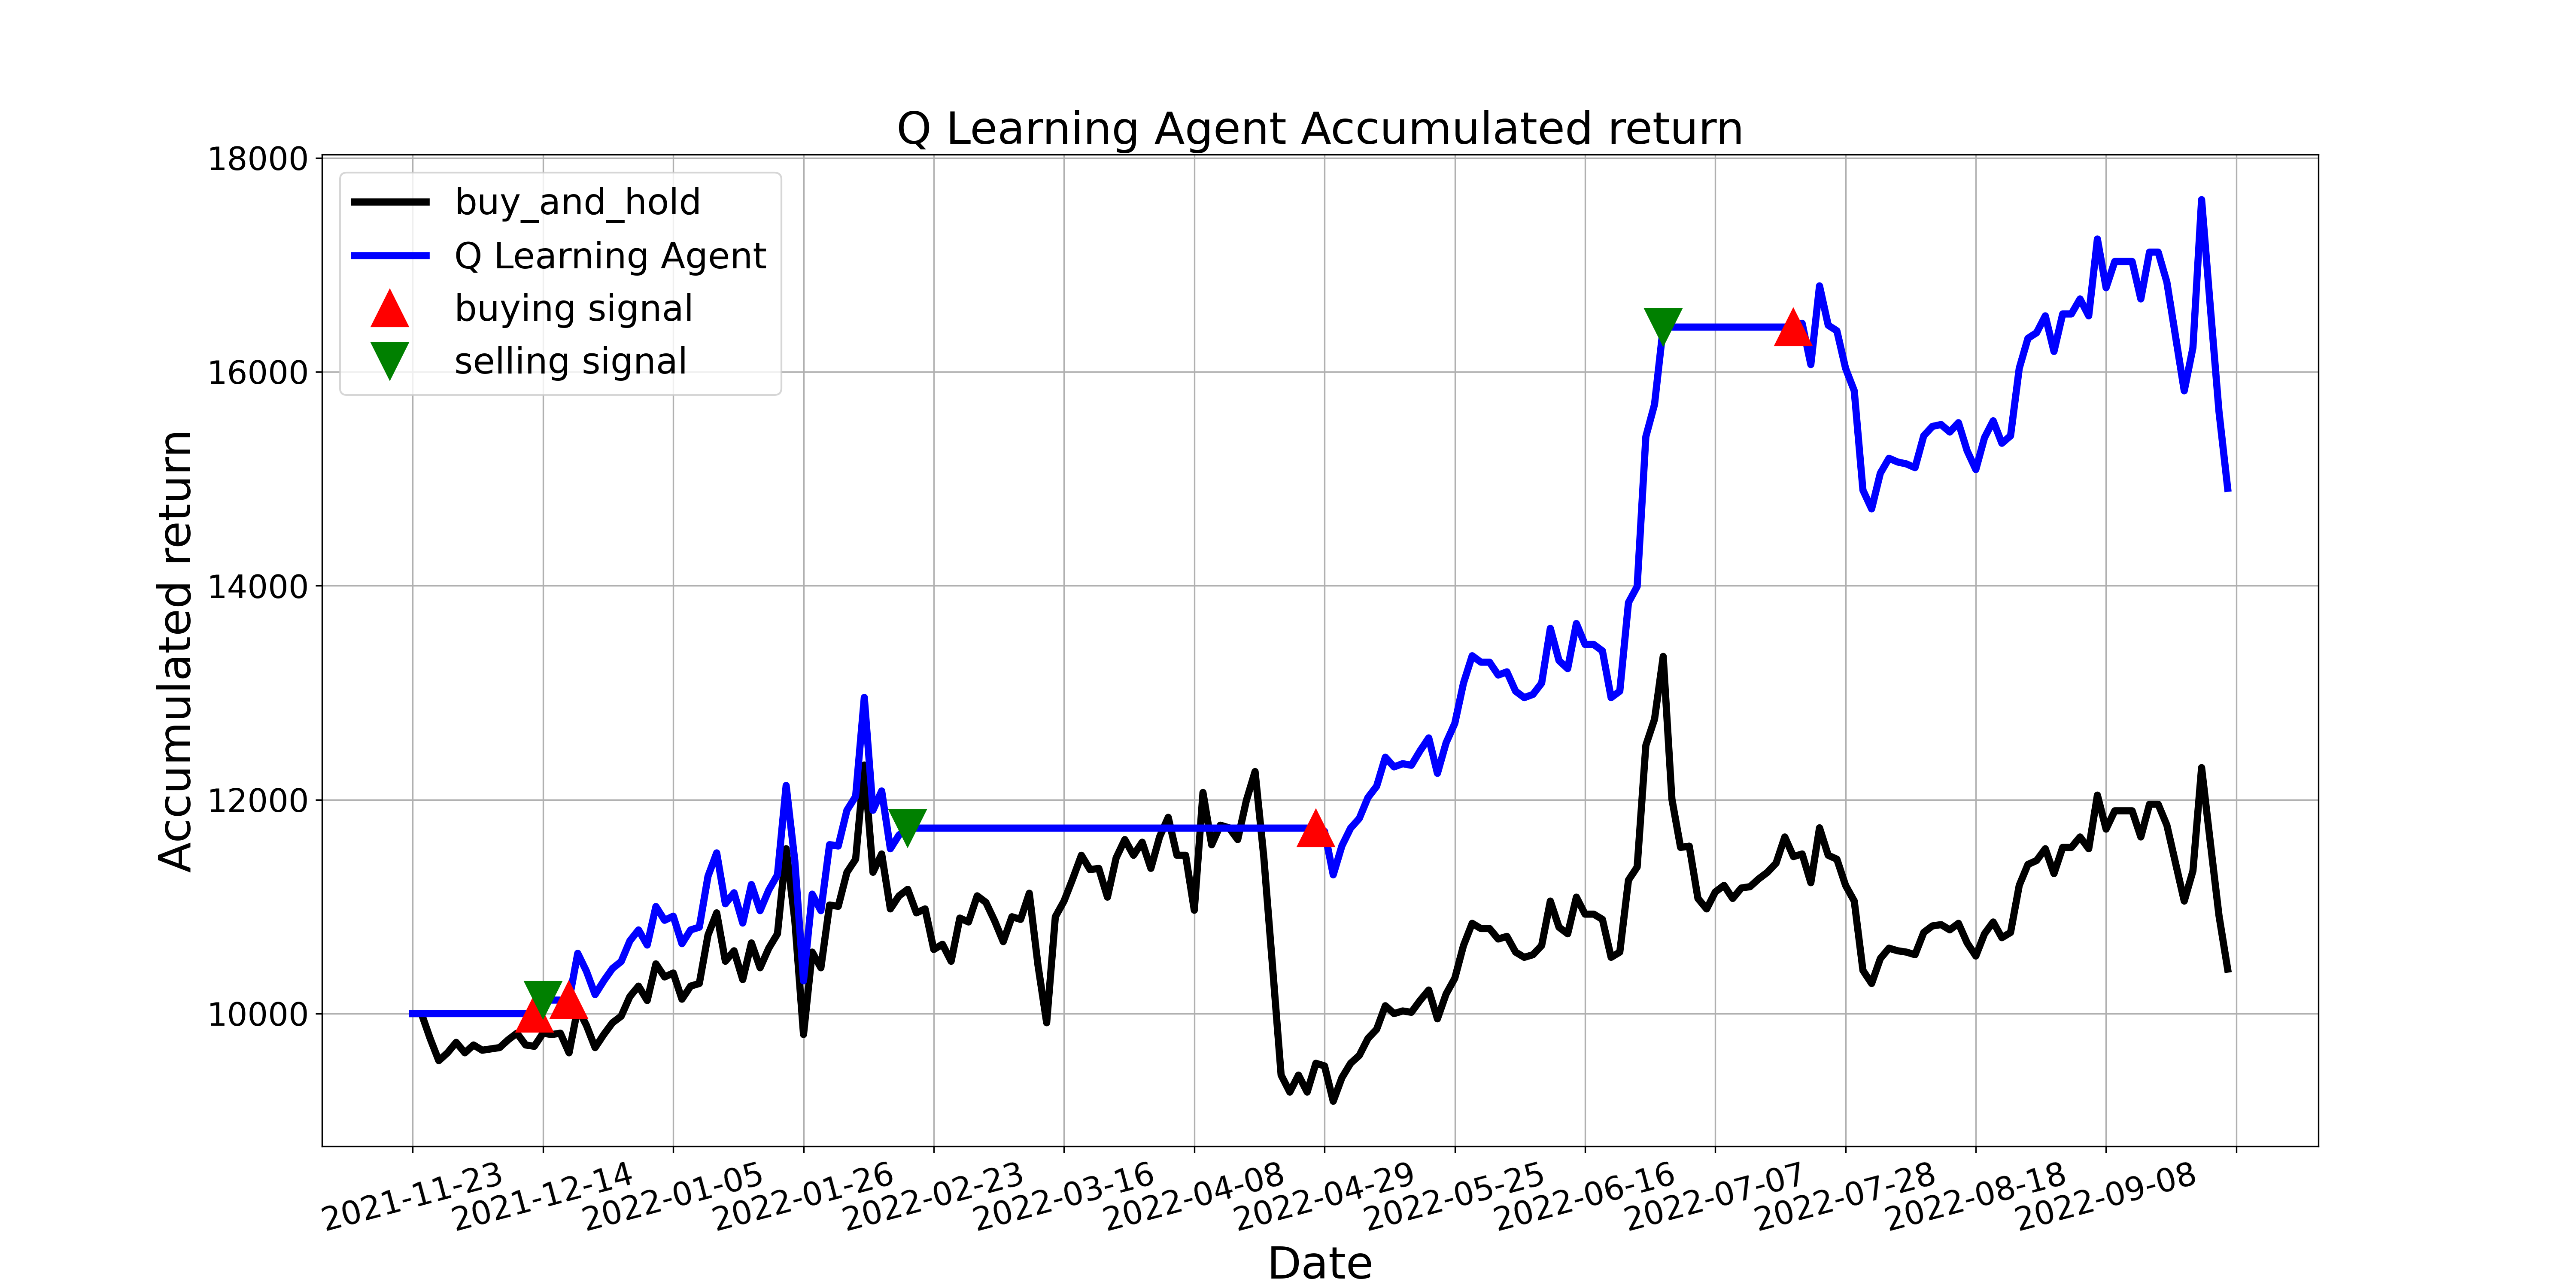

Source data for this figure (header and first rows):
, tradeDate, B&H, action, operation, return
0, 2021-11-23, 10000, 0, 0, 10000
1, 2021-11-24, 10000, 11, 0, 10000
2, 2021-11-25, 9768, 3, 0, 10000
3, 2021-11-26, 9560, 0, 0, 10000
4, 2021-11-29, 9633, 8, 0, 10000
5, 2021-11-30, 9731, 11, 0, 10000
6, 2021-12-01, 9633, 11, 0, 10000
7, 2021-12-02, 9706, 3, 0, 10000
8, 2021-12-03, 9658, 0, 0, 10000
9, 2021-12-06, 9670, 8, 0, 10000
10, 2021-12-07, 9682, 0, 0, 10000
11, 2021-12-08, 9755, 9, 0, 10000
12, 2021-12-09, 9817, 3, 0, 10000
13, 2021-12-10, 9706, 3, 0, 10000
14, 2021-12-13, 9694, 1, 1, 10000
15, 2021-12-14, 9817, 2, 2, 10126
16, 2021-12-15, 9804, 10, 0, 10126
17, 2021-12-16, 9817, 11, 0, 10126
18, 2021-12-17, 9633, 1, 1, 10126
19, 2021-12-20, 10049, 0, 0, 10563
20, 2021-12-21, 9890, 11, 0, 10396
21, 2021-12-22, 9682, 9, 0, 10178
22, 2021-12-23, 9804, 3, 0, 10306
23, 2021-12-24, 9914, 10, 0, 10422
24, 2021-12-27, 9976, 11, 0, 10486
25, 2021-12-28, 10159, 9, 0, 10679
26, 2021-12-29, 10257, 3, 0, 10782
27, 2021-12-30, 10122, 0, 0, 10641
28, 2021-12-31, 10465, 0, 0, 11001
29, 2022-01-04, 10342, 9, 0, 10872
30, 2022-01-05, 10379, 0, 0, 10911
31, 2022-01-06, 10135, 0, 0, 10653
32, 2022-01-07, 10257, 1, 0, 10782
33, 2022-01-10, 10281, 0, 0, 10808
34, 2022-01-11, 10734, 10, 0, 11284
35, 2022-01-12, 10942, 3, 0, 11502
36, 2022-01-13, 10489, 8, 0, 11026
37, 2022-01-14, 10587, 11, 0, 11129
38, 2022-01-17, 10318, 0, 0, 10846
39, 2022-01-18, 10660, 0, 0, 11206
40, 2022-01-19, 10428, 0, 0, 10962
41, 2022-01-20, 10612, 3, 0, 11155
42, 2022-01-21, 10746, 3, 0, 11296
43, 2022-01-24, 11541, 9, 0, 12132
44, 2022-01-25, 10868, 3, 0, 11425
45, 2022-01-26, 9804, 0, 0, 10306
46, 2022-01-27, 10575, 0, 0, 11116
47, 2022-01-28, 10428, 0, 0, 10962
48, 2022-02-07, 11015, 11, 0, 11579
49, 2022-02-08, 11003, 3, 0, 11567
50, 2022-02-09, 11321, 3, 0, 11901
51, 2022-02-10, 11443, 9, 0, 12029
52, 2022-02-11, 12324, 11, 0, 12955
53, 2022-02-14, 11321, 10, 0, 11901
54, 2022-02-15, 11492, 8, 0, 12081
55, 2022-02-16, 10978, 3, 0, 11541
56, 2022-02-17, 11101, 1, 0, 11669
57, 2022-02-18, 11162, 2, 2, 11734
58, 2022-02-21, 10942, 3, 0, 11734
59, 2022-02-22, 10978, 11, 0, 11734
... 150 more rows
